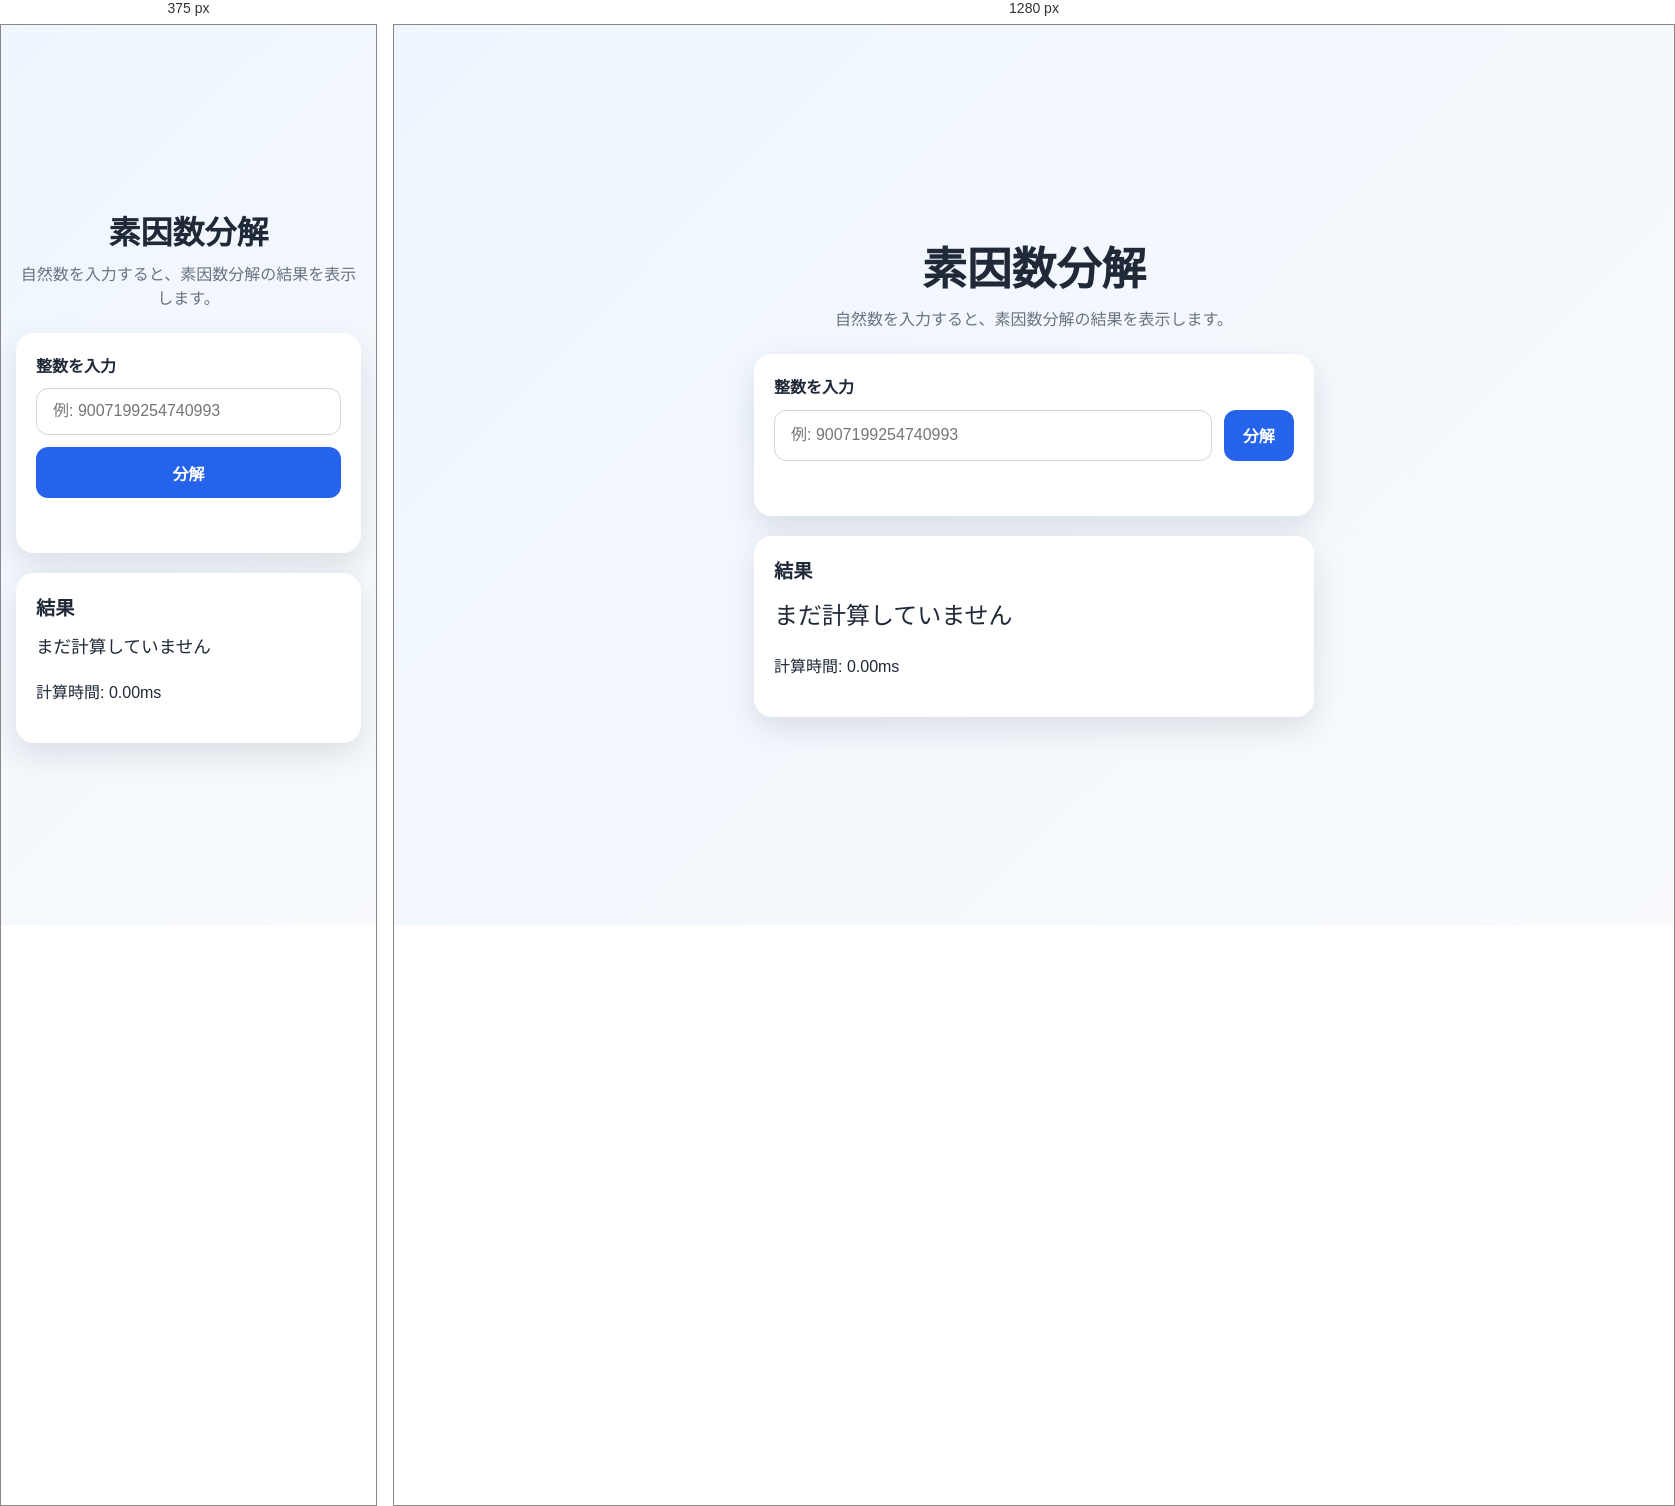
Rendered at 375 px and 1280 px, left to right.

<!-- file: index.html -->
<!DOCTYPE html>
<html lang="ja">
  <head>
    <meta charset="UTF-8" />
    <meta name="viewport" content="width=device-width, initial-scale=1.0" />
    <title>素因数分解アプリ</title>
    <link rel="stylesheet" href="style.css" />
  </head>
  <body>
    <main class="container">
      <h1>素因数分解</h1>
      <p class="subtitle">自然数を入力すると、素因数分解の結果を表示します。</p>

      <form id="factor-form" class="card">
        <label for="number-input">整数を入力</label>
        <div class="input-row">
          <input
            id="number-input"
            type="text"
            inputmode="numeric"
            placeholder="例: 9007199254740993"
            aria-label="素因数分解する整数"
            required
          />
          <button type="submit">分解</button>
        </div>
        <p id="error-message" class="error" aria-live="polite"></p>
      </form>

      <section id="result" class="result card" aria-live="polite">
        <h2>結果</h2>
        <p id="result-text">まだ計算していません</p>
        <p id="elapsed-time-text">計算時間: 0.00ms</p>
      </section>
    </main>

    <script src="script.js"></script>
  </body>
</html>


/* @media block from style.css */
@media (max-width: 500px) {
  .input-row {
    flex-direction: column;
  }

  button {
    width: 100%;
  }
}